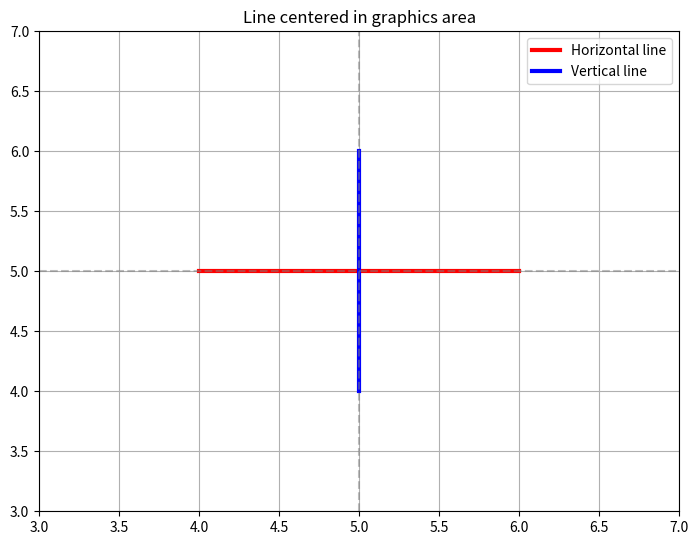

Here is the Python script that generated this plot:
import matplotlib.pyplot as plt
import numpy as np

# Example 5: Canvas coordinates vs data coordinates
fig = plt.figure(figsize=(8, 6))

# Center in canvas coordinates (not data coordinates!)
ax = fig.add_axes([0.1, 0.1, 0.8, 0.8])  # Graphics area centered in canvas

# Now draw lines in the graphics area
x_center = 5
y_center = 5
length = 2

# Horizontal line
plt.plot([x_center - length/2, x_center + length/2], 
         [y_center, y_center], 'r-', linewidth=3, label='Horizontal line')

# Vertical line
plt.plot([x_center, x_center], 
         [y_center - length/2, y_center + length/2], 'b-', linewidth=3, label='Vertical line')

# Set symmetric ranges to center line in graphics area
plt.xlim(x_center - length, x_center + length)
plt.ylim(y_center - length, y_center + length)

plt.grid(True)
plt.axhline(y=y_center, color='gray', linestyle='--', alpha=0.5)
plt.axvline(x=x_center, color='gray', linestyle='--', alpha=0.5)
plt.title('Line centered in graphics area')
plt.legend()
plt.show()
